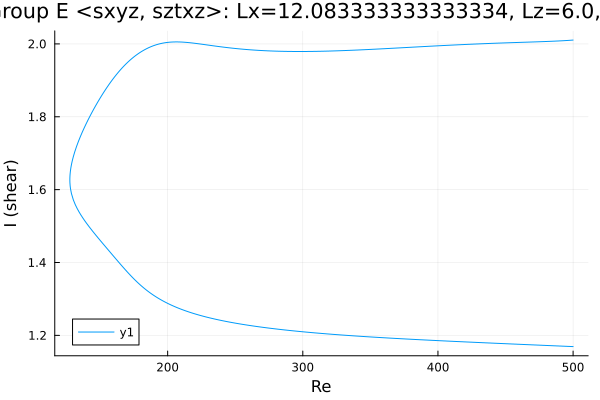

Source data for this figure (header and first rows):
Re, shear
500.0, 2.011
498.8, 2.01
497.4, 2.01
496, 2.01
494.6, 2.009
493.1, 2.009
491.7, 2.009
490.3, 2.008
488.9, 2.008
487.5, 2.008
486.1, 2.008
484.7, 2.007
483.2, 2.007
481.8, 2.007
480.4, 2.007
479, 2.007
477.6, 2.006
476.2, 2.006
474.8, 2.006
473.3, 2.006
471.9, 2.006
470.5, 2.005
469.1, 2.005
467.7, 2.005
466.3, 2.005
464.9, 2.005
463.4, 2.005
462, 2.004
460.6, 2.004
459.2, 2.004
457.8, 2.004
456.4, 2.004
455, 2.004
453.5, 2.003
452.1, 2.003
450.7, 2.003
449.3, 2.003
447.9, 2.003
446.5, 2.002
445.1, 2.002
443.6, 2.002
442.2, 2.002
440.8, 2.002
439.4, 2.001
438, 2.001
436.6, 2.001
435.2, 2.001
433.7, 2.001
432.3, 2
430.9, 2
429.5, 2
428.1, 2
426.7, 2
425.3, 1.999
423.8, 1.999
422.4, 1.999
421, 1.999
419.6, 1.998
418.2, 1.998
416.8, 1.998
... 536 more rows
